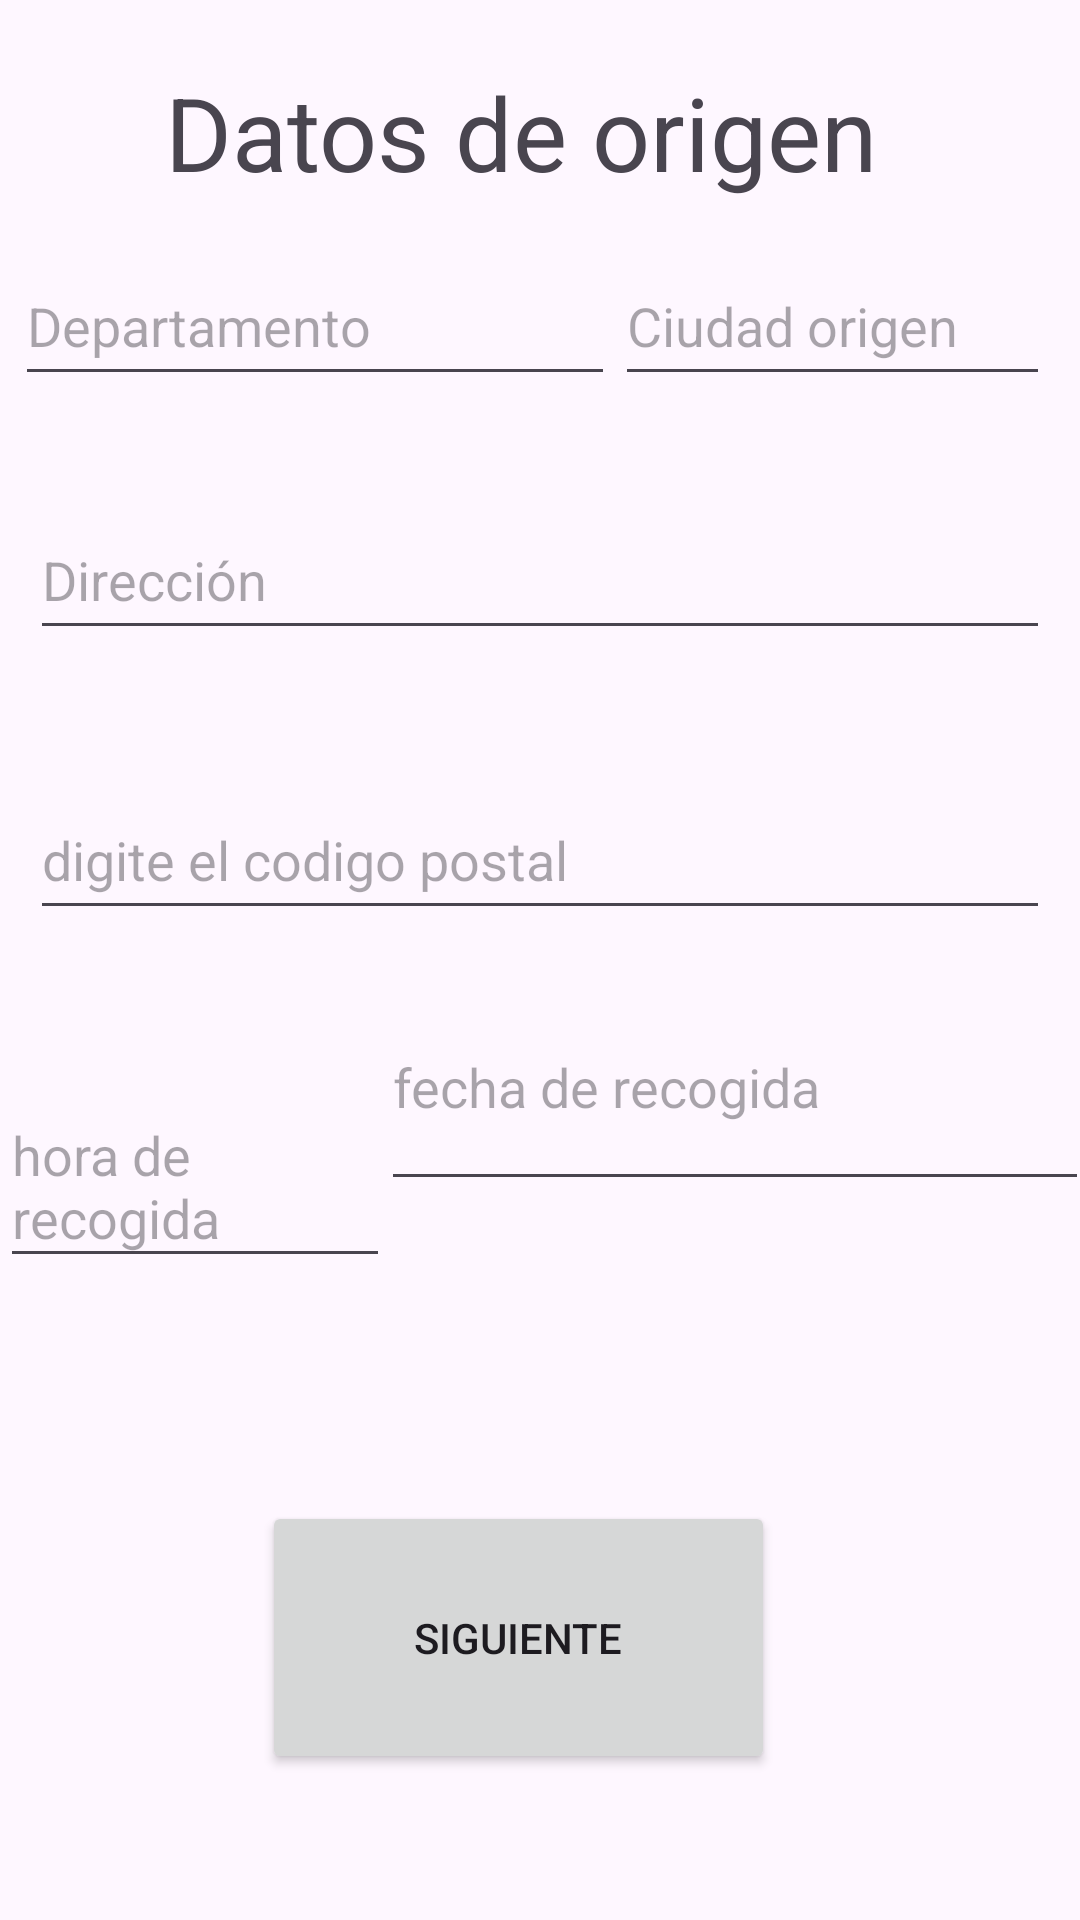

Write the Android layout XML for this screen, with the resource values it uses.
<!-- AndroidManifest.xml: application theme Theme.Avances -->
<!-- res/layout/activity_formulario_carga.xml -->
<?xml version="1.0" encoding="utf-8"?>
<androidx.constraintlayout.widget.ConstraintLayout xmlns:android="http://schemas.android.com/apk/res/android"
    xmlns:app="http://schemas.android.com/apk/res-auto"
    xmlns:tools="http://schemas.android.com/tools"
    android:layout_width="match_parent"
    android:layout_height="match_parent"
    tools:context=".inicioPublicacion">

    <TextView
        android:id="@+id/Origen"
        android:layout_width="276dp"
        android:layout_height="62dp"
        android:text="Datos de origen"
        android:textAlignment="center"
        android:textSize="34sp"
        app:layout_constraintBottom_toBottomOf="parent"
        app:layout_constraintEnd_toEndOf="parent"
        app:layout_constraintHorizontal_bias="0.426"
        app:layout_constraintStart_toStartOf="parent"
        app:layout_constraintTop_toTopOf="parent"
        app:layout_constraintVertical_bias="0.037"></TextView>

    <EditText
        android:id="@+id/DepartamentoO"
        android:layout_width="200dp"
        android:layout_height="50dp"
        android:layout_marginStart="5dp"
        android:layout_marginEnd="10dp"
        android:hint="Departamento"
        app:layout_constraintBottom_toBottomOf="parent"
        app:layout_constraintEnd_toEndOf="parent"
        app:layout_constraintHorizontal_bias="0.0"
        app:layout_constraintStart_toStartOf="parent"
        app:layout_constraintTop_toTopOf="parent"
        app:layout_constraintVertical_bias="0.139" />


    <EditText
        android:id="@+id/CiudadO"
        android:layout_width="0dp"
        android:layout_height="50dp"
        android:layout_marginEnd="10dp"
        android:hint="Ciudad origen"
        app:layout_constraintBottom_toBottomOf="parent"
        app:layout_constraintEnd_toEndOf="parent"
        app:layout_constraintHorizontal_bias="1.0"
        app:layout_constraintStart_toEndOf="@id/DepartamentoO"
        app:layout_constraintTop_toTopOf="parent"
        app:layout_constraintVertical_bias="0.139" />

    <EditText
        android:id="@+id/DireccionO"
        android:layout_width="0dp"
        android:layout_height="50dp"
        android:layout_marginStart="10dp"
        android:layout_marginEnd="10dp"
        android:ems="10"
        android:hint="Dirección"
        app:layout_constraintBottom_toBottomOf="parent"
        app:layout_constraintEnd_toEndOf="parent"
        app:layout_constraintHorizontal_bias="1.0"
        app:layout_constraintStart_toStartOf="parent"
        app:layout_constraintTop_toBottomOf="@id/DepartamentoO"
        app:layout_constraintVertical_bias="0.076" />

    <EditText
        android:id="@+id/postal"
        android:layout_width="0dp"
        android:layout_height="50dp"
        android:layout_marginStart="10dp"
        android:layout_marginEnd="10dp"
        android:hint="digite el codigo postal"

        app:layout_constraintBottom_toBottomOf="parent"
        app:layout_constraintEnd_toEndOf="parent"
        app:layout_constraintHorizontal_bias="1.0"
        app:layout_constraintStart_toStartOf="parent"
        app:layout_constraintTop_toBottomOf="@id/DireccionO"
        app:layout_constraintVertical_bias="0.116" />

    <EditText
        android:id="@+id/horaRe"
        android:layout_width="130dp"
        android:layout_height="64dp"
        android:layout_marginTop="52dp"
        android:digits="0123456789/:"
        android:ems="10"
        android:hint="hora de recogida"
        android:inputType="time"
        android:maxLength="5"
        app:layout_constraintTop_toBottomOf="@id/postal"
        tools:layout_editor_absoluteX="10dp" />

    <EditText
        android:id="@+id/fechaRe"
        android:layout_width="236dp"
        android:layout_height="79dp"
        android:ems="10"
        android:hint="fecha de recogida"

        android:inputType="date"
        app:layout_constraintBottom_toBottomOf="parent"
        app:layout_constraintEnd_toEndOf="parent"
        app:layout_constraintHorizontal_bias="0.485"
        app:layout_constraintStart_toEndOf="@id/horaRe"
        app:layout_constraintTop_toTopOf="parent"
        app:layout_constraintVertical_bias="0.573" />

    <Button
        android:id="@+id/button"
        android:layout_width="171dp"
        android:layout_height="91dp"
        android:layout_marginTop="100dp"
        android:onClick="seguiaADestino"

        android:text="siguiente"
        app:layout_constraintEnd_toEndOf="parent"
        app:layout_constraintHorizontal_bias="0.462"
        app:layout_constraintStart_toStartOf="parent"
        app:layout_constraintTop_toBottomOf="@id/fechaRe" />

</androidx.constraintlayout.widget.ConstraintLayout>
<!-- resources referenced by this layout -->
<resources>
  <style name="Theme.Avances" parent="Base.Theme.Avances" />
  <style name="Base.Theme.Avances" parent="Theme.Material3.DayNight.NoActionBar">
          
          
      </style>
</resources>
